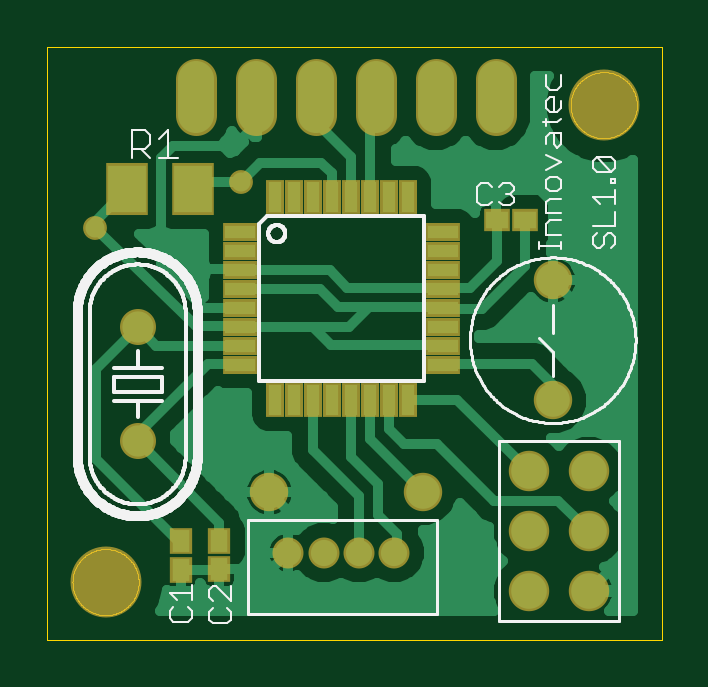
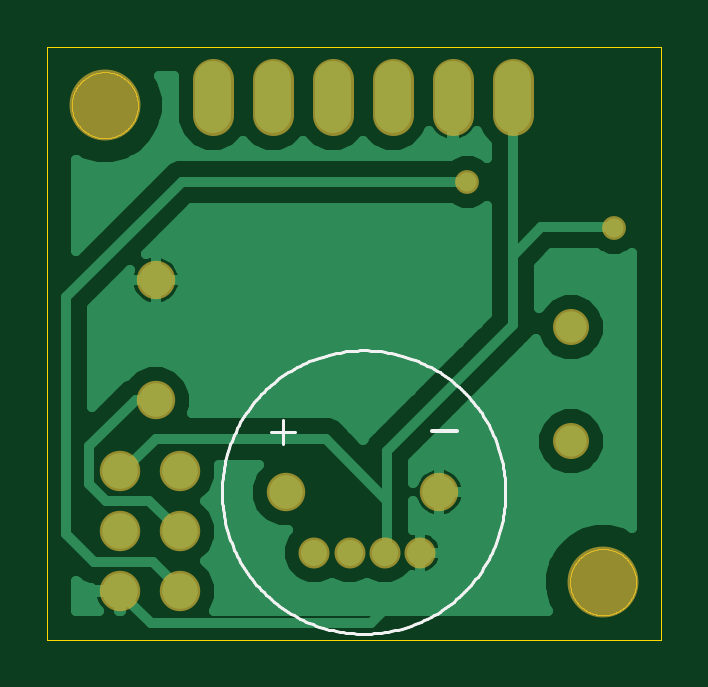
Circuit board: 7 layer files. Board 26.0 x 25.1 mm.
- top_copper: SensorLaser.cmp (17757 bytes)
- outline: SensorLaser.gko (10093 bytes)
- top_silk: SensorLaser.plc (23205 bytes)
- bottom_silk: SensorLaser.pls (5664 bytes)
- bottom_copper: SensorLaser.sol (15817 bytes)
- top_mask: SensorLaser.stc (1923 bytes)
- bottom_mask: SensorLaser.sts (928 bytes)

=== top_copper: SensorLaser.cmp (17757 bytes, source omitted) ===
=== outline: SensorLaser.gko (10093 bytes, source omitted) ===
=== top_silk: SensorLaser.plc (23205 bytes, source omitted) ===
=== bottom_silk: SensorLaser.pls ===
G75*
%MOIN*%
%OFA0B0*%
%FSLAX25Y25*%
%IPPOS*%
%LPD*%
%AMOC8*
5,1,8,0,0,1.08239X$1,22.5*
%
%ADD10C,0.00500*%
%ADD11C,0.00600*%
D10*
X0045855Y0037076D02*
X0045862Y0037656D01*
X0045883Y0038235D01*
X0045919Y0038814D01*
X0045969Y0039391D01*
X0046033Y0039968D01*
X0046111Y0040542D01*
X0046203Y0041114D01*
X0046309Y0041684D01*
X0046429Y0042252D01*
X0046563Y0042816D01*
X0046711Y0043376D01*
X0046872Y0043933D01*
X0047047Y0044486D01*
X0047236Y0045034D01*
X0047438Y0045577D01*
X0047653Y0046116D01*
X0047882Y0046649D01*
X0048123Y0047176D01*
X0048377Y0047697D01*
X0048644Y0048211D01*
X0048924Y0048719D01*
X0049216Y0049220D01*
X0049520Y0049714D01*
X0049836Y0050200D01*
X0050164Y0050678D01*
X0050504Y0051148D01*
X0050855Y0051609D01*
X0051217Y0052062D01*
X0051590Y0052505D01*
X0051974Y0052940D01*
X0052369Y0053364D01*
X0052774Y0053779D01*
X0053189Y0054184D01*
X0053613Y0054579D01*
X0054048Y0054963D01*
X0054491Y0055336D01*
X0054944Y0055698D01*
X0055405Y0056049D01*
X0055875Y0056389D01*
X0056353Y0056717D01*
X0056839Y0057033D01*
X0057333Y0057337D01*
X0057834Y0057629D01*
X0058342Y0057909D01*
X0058856Y0058176D01*
X0059377Y0058430D01*
X0059904Y0058671D01*
X0060437Y0058900D01*
X0060976Y0059115D01*
X0061519Y0059317D01*
X0062067Y0059506D01*
X0062620Y0059681D01*
X0063177Y0059842D01*
X0063737Y0059990D01*
X0064301Y0060124D01*
X0064869Y0060244D01*
X0065439Y0060350D01*
X0066011Y0060442D01*
X0066585Y0060520D01*
X0067162Y0060584D01*
X0067739Y0060634D01*
X0068318Y0060670D01*
X0068897Y0060691D01*
X0069477Y0060698D01*
X0070057Y0060691D01*
X0070636Y0060670D01*
X0071215Y0060634D01*
X0071792Y0060584D01*
X0072369Y0060520D01*
X0072943Y0060442D01*
X0073515Y0060350D01*
X0074085Y0060244D01*
X0074653Y0060124D01*
X0075217Y0059990D01*
X0075777Y0059842D01*
X0076334Y0059681D01*
X0076887Y0059506D01*
X0077435Y0059317D01*
X0077978Y0059115D01*
X0078517Y0058900D01*
X0079050Y0058671D01*
X0079577Y0058430D01*
X0080098Y0058176D01*
X0080612Y0057909D01*
X0081120Y0057629D01*
X0081621Y0057337D01*
X0082115Y0057033D01*
X0082601Y0056717D01*
X0083079Y0056389D01*
X0083549Y0056049D01*
X0084010Y0055698D01*
X0084463Y0055336D01*
X0084906Y0054963D01*
X0085341Y0054579D01*
X0085765Y0054184D01*
X0086180Y0053779D01*
X0086585Y0053364D01*
X0086980Y0052940D01*
X0087364Y0052505D01*
X0087737Y0052062D01*
X0088099Y0051609D01*
X0088450Y0051148D01*
X0088790Y0050678D01*
X0089118Y0050200D01*
X0089434Y0049714D01*
X0089738Y0049220D01*
X0090030Y0048719D01*
X0090310Y0048211D01*
X0090577Y0047697D01*
X0090831Y0047176D01*
X0091072Y0046649D01*
X0091301Y0046116D01*
X0091516Y0045577D01*
X0091718Y0045034D01*
X0091907Y0044486D01*
X0092082Y0043933D01*
X0092243Y0043376D01*
X0092391Y0042816D01*
X0092525Y0042252D01*
X0092645Y0041684D01*
X0092751Y0041114D01*
X0092843Y0040542D01*
X0092921Y0039968D01*
X0092985Y0039391D01*
X0093035Y0038814D01*
X0093071Y0038235D01*
X0093092Y0037656D01*
X0093099Y0037076D01*
X0093092Y0036496D01*
X0093071Y0035917D01*
X0093035Y0035338D01*
X0092985Y0034761D01*
X0092921Y0034184D01*
X0092843Y0033610D01*
X0092751Y0033038D01*
X0092645Y0032468D01*
X0092525Y0031900D01*
X0092391Y0031336D01*
X0092243Y0030776D01*
X0092082Y0030219D01*
X0091907Y0029666D01*
X0091718Y0029118D01*
X0091516Y0028575D01*
X0091301Y0028036D01*
X0091072Y0027503D01*
X0090831Y0026976D01*
X0090577Y0026455D01*
X0090310Y0025941D01*
X0090030Y0025433D01*
X0089738Y0024932D01*
X0089434Y0024438D01*
X0089118Y0023952D01*
X0088790Y0023474D01*
X0088450Y0023004D01*
X0088099Y0022543D01*
X0087737Y0022090D01*
X0087364Y0021647D01*
X0086980Y0021212D01*
X0086585Y0020788D01*
X0086180Y0020373D01*
X0085765Y0019968D01*
X0085341Y0019573D01*
X0084906Y0019189D01*
X0084463Y0018816D01*
X0084010Y0018454D01*
X0083549Y0018103D01*
X0083079Y0017763D01*
X0082601Y0017435D01*
X0082115Y0017119D01*
X0081621Y0016815D01*
X0081120Y0016523D01*
X0080612Y0016243D01*
X0080098Y0015976D01*
X0079577Y0015722D01*
X0079050Y0015481D01*
X0078517Y0015252D01*
X0077978Y0015037D01*
X0077435Y0014835D01*
X0076887Y0014646D01*
X0076334Y0014471D01*
X0075777Y0014310D01*
X0075217Y0014162D01*
X0074653Y0014028D01*
X0074085Y0013908D01*
X0073515Y0013802D01*
X0072943Y0013710D01*
X0072369Y0013632D01*
X0071792Y0013568D01*
X0071215Y0013518D01*
X0070636Y0013482D01*
X0070057Y0013461D01*
X0069477Y0013454D01*
X0068897Y0013461D01*
X0068318Y0013482D01*
X0067739Y0013518D01*
X0067162Y0013568D01*
X0066585Y0013632D01*
X0066011Y0013710D01*
X0065439Y0013802D01*
X0064869Y0013908D01*
X0064301Y0014028D01*
X0063737Y0014162D01*
X0063177Y0014310D01*
X0062620Y0014471D01*
X0062067Y0014646D01*
X0061519Y0014835D01*
X0060976Y0015037D01*
X0060437Y0015252D01*
X0059904Y0015481D01*
X0059377Y0015722D01*
X0058856Y0015976D01*
X0058342Y0016243D01*
X0057834Y0016523D01*
X0057333Y0016815D01*
X0056839Y0017119D01*
X0056353Y0017435D01*
X0055875Y0017763D01*
X0055405Y0018103D01*
X0054944Y0018454D01*
X0054491Y0018816D01*
X0054048Y0019189D01*
X0053613Y0019573D01*
X0053189Y0019968D01*
X0052774Y0020373D01*
X0052369Y0020788D01*
X0051974Y0021212D01*
X0051590Y0021647D01*
X0051217Y0022090D01*
X0050855Y0022543D01*
X0050504Y0023004D01*
X0050164Y0023474D01*
X0049836Y0023952D01*
X0049520Y0024438D01*
X0049216Y0024932D01*
X0048924Y0025433D01*
X0048644Y0025941D01*
X0048377Y0026455D01*
X0048123Y0026976D01*
X0047882Y0027503D01*
X0047653Y0028036D01*
X0047438Y0028575D01*
X0047236Y0029118D01*
X0047047Y0029666D01*
X0046872Y0030219D01*
X0046711Y0030776D01*
X0046563Y0031336D01*
X0046429Y0031900D01*
X0046309Y0032468D01*
X0046203Y0033038D01*
X0046111Y0033610D01*
X0046033Y0034184D01*
X0045969Y0034761D01*
X0045919Y0035338D01*
X0045883Y0035917D01*
X0045862Y0036496D01*
X0045855Y0037076D01*
X0080905Y0047071D02*
X0084975Y0047071D01*
X0082940Y0049106D02*
X0082940Y0045036D01*
D11*
X0058154Y0047271D02*
X0053883Y0047271D01*
M02*

=== bottom_copper: SensorLaser.sol (15817 bytes, source omitted) ===
=== top_mask: SensorLaser.stc ===
G75*
%MOIN*%
%OFA0B0*%
%FSLAX25Y25*%
%IPPOS*%
%LPD*%
%AMOC8*
5,1,8,0,0,1.08239X$1,22.5*
%
%ADD10C,0.11824*%
%ADD11C,0.06400*%
%ADD12R,0.03713X0.04442*%
%ADD13R,0.04442X0.03713*%
%ADD14C,0.05162*%
%ADD15R,0.05800X0.03000*%
%ADD16R,0.03000X0.05800*%
%ADD17C,0.06000*%
%ADD18R,0.07099X0.08674*%
%ADD19C,0.06800*%
%ADD20C,0.06737*%
%ADD21C,0.03975*%
D10*
X0029595Y0022076D03*
X0112627Y0101564D03*
D11*
X0104123Y0072391D03*
X0104123Y0052391D03*
X0082469Y0037076D03*
X0056879Y0037076D03*
D12*
X0048572Y0028926D03*
X0048572Y0024202D03*
X0042194Y0024162D03*
X0042194Y0028887D03*
D13*
X0094831Y0082351D03*
X0099556Y0082351D03*
D14*
X0077745Y0026997D03*
X0071839Y0026997D03*
X0065934Y0026997D03*
X0060028Y0026997D03*
D15*
X0052026Y0058335D03*
X0052026Y0061485D03*
X0052026Y0064635D03*
X0052026Y0067784D03*
X0052026Y0070934D03*
X0052026Y0074083D03*
X0052026Y0077233D03*
X0052026Y0080383D03*
X0085826Y0080383D03*
X0085826Y0077233D03*
X0085826Y0074083D03*
X0085826Y0070934D03*
X0085826Y0067784D03*
X0085826Y0064635D03*
X0085826Y0061485D03*
X0085826Y0058335D03*
D16*
X0079950Y0052459D03*
X0076800Y0052459D03*
X0073650Y0052459D03*
X0070501Y0052459D03*
X0067351Y0052459D03*
X0064202Y0052459D03*
X0061052Y0052459D03*
X0057902Y0052459D03*
X0057902Y0086259D03*
X0061052Y0086259D03*
X0064202Y0086259D03*
X0067351Y0086259D03*
X0070501Y0086259D03*
X0073650Y0086259D03*
X0076800Y0086259D03*
X0079950Y0086259D03*
D17*
X0034950Y0064528D03*
X0034950Y0045528D03*
D18*
X0033217Y0087587D03*
X0044241Y0087587D03*
D19*
X0044595Y0099902D02*
X0044595Y0105902D01*
X0054595Y0105902D02*
X0054595Y0099902D01*
X0064595Y0099902D02*
X0064595Y0105902D01*
X0074595Y0105902D02*
X0074595Y0099902D01*
X0084595Y0099902D02*
X0084595Y0105902D01*
X0094595Y0105902D02*
X0094595Y0099902D01*
D20*
X0100107Y0040540D03*
X0110107Y0040540D03*
X0110107Y0030540D03*
X0100107Y0030540D03*
X0100107Y0020540D03*
X0110107Y0020540D03*
D21*
X0052194Y0088808D03*
X0027784Y0081131D03*
M02*

=== bottom_mask: SensorLaser.sts ===
G75*
%MOIN*%
%OFA0B0*%
%FSLAX25Y25*%
%IPPOS*%
%LPD*%
%AMOC8*
5,1,8,0,0,1.08239X$1,22.5*
%
%ADD10C,0.11824*%
%ADD11C,0.06400*%
%ADD12C,0.05162*%
%ADD13C,0.06000*%
%ADD14C,0.06800*%
%ADD15C,0.06737*%
%ADD16C,0.03975*%
D10*
X0029595Y0022076D03*
X0112627Y0101564D03*
D11*
X0104123Y0072391D03*
X0104123Y0052391D03*
X0082469Y0037076D03*
X0056879Y0037076D03*
D12*
X0060028Y0026997D03*
X0065934Y0026997D03*
X0071839Y0026997D03*
X0077745Y0026997D03*
D13*
X0034950Y0045528D03*
X0034950Y0064528D03*
D14*
X0044595Y0099902D02*
X0044595Y0105902D01*
X0054595Y0105902D02*
X0054595Y0099902D01*
X0064595Y0099902D02*
X0064595Y0105902D01*
X0074595Y0105902D02*
X0074595Y0099902D01*
X0084595Y0099902D02*
X0084595Y0105902D01*
X0094595Y0105902D02*
X0094595Y0099902D01*
D15*
X0100107Y0040540D03*
X0110107Y0040540D03*
X0110107Y0030540D03*
X0100107Y0030540D03*
X0100107Y0020540D03*
X0110107Y0020540D03*
D16*
X0052194Y0088808D03*
X0027784Y0081131D03*
M02*

